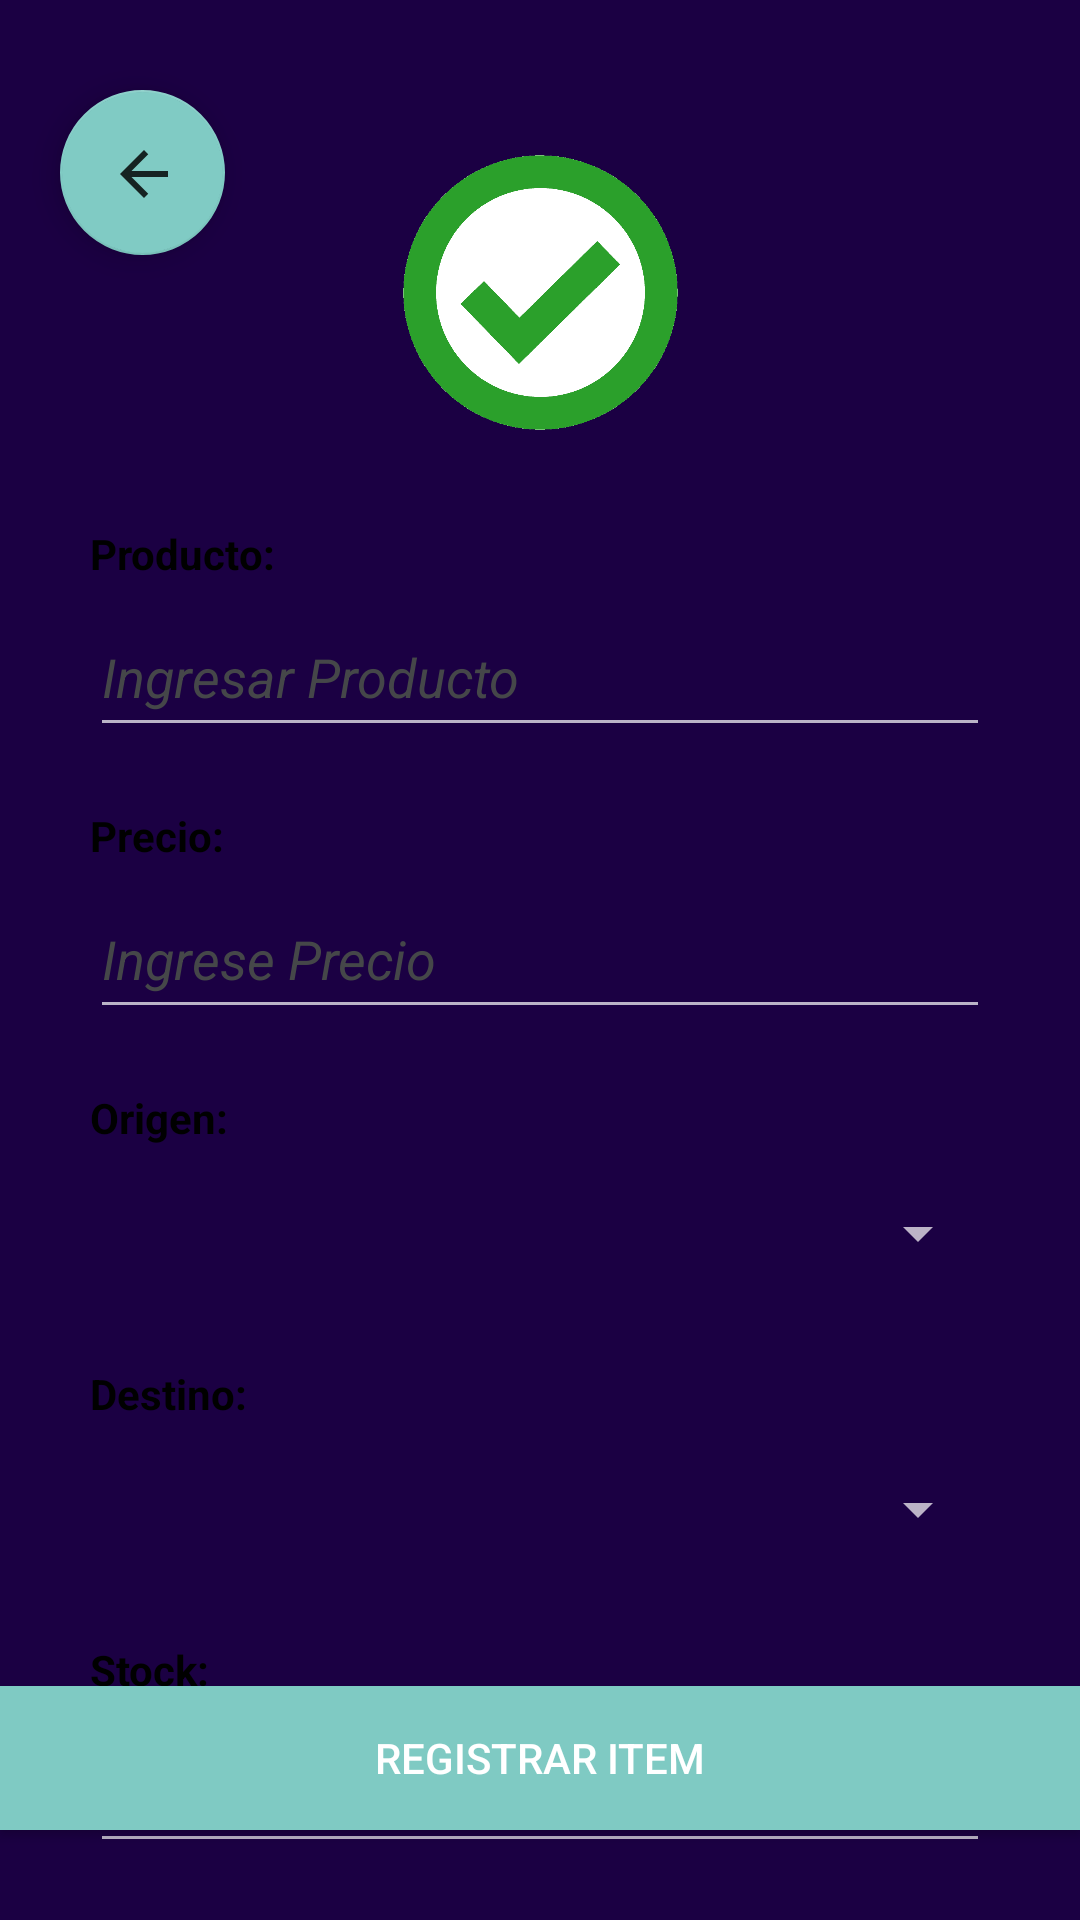

Here is an Android app screen rendered from its layout file. Give the layout XML and the strings, colors and styles it references.
<!-- AndroidManifest.xml: application theme Theme.Servicio_web -->
<!-- res/layout/activity_form.xml -->
<?xml version="1.0" encoding="utf-8"?>
<androidx.constraintlayout.widget.ConstraintLayout xmlns:android="http://schemas.android.com/apk/res/android"
    xmlns:app="http://schemas.android.com/apk/res-auto"
    xmlns:tools="http://schemas.android.com/tools"
    android:layout_width="match_parent"
    android:layout_height="match_parent"
    android:background="#1B0043"
    tools:context=".FormActivity">

    <com.google.android.material.floatingactionbutton.FloatingActionButton
        android:id="@+id/btnRegresar"
        android:layout_width="55dp"
        android:layout_height="68dp"
        android:layout_marginStart="20dp"
        android:layout_marginTop="30dp"
        android:clickable="true"
        app:layout_constraintStart_toStartOf="parent"
        app:layout_constraintTop_toTopOf="parent"
        app:srcCompat="@drawable/atras" />

    <Spinner
        android:id="@+id/spnOrigen"
        android:layout_width="match_parent"
        android:layout_height="48dp"
        android:layout_marginStart="30dp"
        android:layout_marginTop="5dp"
        android:layout_marginEnd="30dp"
        android:layout_weight="1"
        android:outlineAmbientShadowColor="@color/black"
        android:outlineSpotShadowColor="@color/black"
        app:layout_constraintEnd_toEndOf="parent"
        app:layout_constraintStart_toStartOf="parent"
        app:layout_constraintTop_toBottomOf="@+id/textView9" />

    <Spinner
        android:id="@+id/spnDestino"
        android:layout_width="match_parent"
        android:layout_height="48dp"
        android:layout_marginStart="30dp"
        android:layout_marginTop="5dp"
        android:layout_marginEnd="30dp"
        app:layout_constraintEnd_toEndOf="parent"
        app:layout_constraintStart_toStartOf="parent"
        app:layout_constraintTop_toBottomOf="@+id/textView13" />

    <TextView
        android:id="@+id/textView4"
        android:layout_width="wrap_content"
        android:layout_height="wrap_content"
        android:layout_marginStart="30dp"
        android:layout_marginTop="20dp"
        android:text="Producto:"
        android:textColor="@color/black"
        android:textStyle="bold"
        app:layout_constraintStart_toStartOf="parent"
        app:layout_constraintTop_toBottomOf="@+id/imageView2" />

    <EditText
        android:id="@+id/txtProducto"
        android:layout_width="match_parent"
        android:layout_height="50dp"
        android:layout_marginStart="30dp"
        android:layout_marginTop="5dp"
        android:layout_marginEnd="30dp"
        android:ems="10"
        android:hint="Ingresar Producto"
        android:inputType="text"
        android:textColor="@color/white"
        android:textColorHint="@color/material_dynamic_neutral30"
        android:textStyle="italic"
        app:layout_constraintEnd_toEndOf="parent"
        app:layout_constraintStart_toStartOf="parent"
        app:layout_constraintTop_toBottomOf="@+id/textView4" />

    <EditText
        android:id="@+id/txtPrecio"
        android:layout_width="match_parent"
        android:layout_height="50dp"
        android:layout_marginStart="30dp"
        android:layout_marginTop="5dp"
        android:layout_marginEnd="30dp"
        android:ems="10"
        android:hint="Ingrese Precio"
        android:inputType="text|numberDecimal"
        android:textColorHint="@color/material_dynamic_neutral30"
        android:textStyle="italic"
        app:layout_constraintEnd_toEndOf="parent"
        app:layout_constraintStart_toStartOf="parent"
        app:layout_constraintTop_toBottomOf="@+id/textView5" />

    <TextView
        android:id="@+id/textView5"
        android:layout_width="wrap_content"
        android:layout_height="wrap_content"
        android:layout_marginStart="30dp"
        android:layout_marginTop="20dp"
        android:text="Precio:"
        android:textColor="@color/black"
        android:textStyle="bold"
        app:layout_constraintStart_toStartOf="parent"
        app:layout_constraintTop_toBottomOf="@+id/txtProducto" />

    <TextView
        android:id="@+id/textView9"
        android:layout_width="wrap_content"
        android:layout_height="wrap_content"
        android:layout_marginStart="30dp"
        android:layout_marginTop="20dp"
        android:text="Origen:"
        android:textColor="@color/black"
        android:textStyle="bold"
        app:layout_constraintStart_toStartOf="parent"
        app:layout_constraintTop_toBottomOf="@+id/txtPrecio" />

    <TextView
        android:id="@+id/textView13"
        android:layout_width="wrap_content"
        android:layout_height="wrap_content"
        android:layout_marginStart="30dp"
        android:layout_marginTop="20dp"
        android:text="Destino:"
        android:textColor="@color/black"
        android:textStyle="bold"
        app:layout_constraintStart_toStartOf="parent"
        app:layout_constraintTop_toBottomOf="@+id/spnOrigen" />

    <TextView
        android:id="@+id/textView14"
        android:layout_width="wrap_content"
        android:layout_height="wrap_content"
        android:layout_marginStart="30dp"
        android:layout_marginTop="20dp"
        android:text="Stock:"
        android:textColor="@color/black"
        android:textStyle="bold"
        app:layout_constraintStart_toStartOf="parent"
        app:layout_constraintTop_toBottomOf="@+id/spnDestino" />

    <EditText
        android:id="@+id/txtStock"
        android:layout_width="match_parent"
        android:layout_height="50dp"
        android:layout_marginStart="30dp"
        android:layout_marginTop="5dp"
        android:layout_marginEnd="30dp"
        android:ems="10"
        android:hint="Ingrese Stock"
        android:inputType="number"
        android:textColorHint="@color/material_dynamic_neutral30"
        android:textStyle="italic"
        app:layout_constraintEnd_toEndOf="parent"
        app:layout_constraintStart_toStartOf="parent"
        app:layout_constraintTop_toBottomOf="@+id/textView14" />

    <Button
        android:id="@+id/btnRegistrar"
        android:layout_width="match_parent"
        android:layout_height="wrap_content"
        android:layout_marginBottom="30dp"
        android:background="#7FCAC3"
        android:text="Registrar Item"
        app:layout_constraintBottom_toBottomOf="parent"
        app:layout_constraintEnd_toEndOf="parent"
        app:layout_constraintHorizontal_bias="0.0"
        app:layout_constraintStart_toStartOf="parent" />

    <ImageView
        android:id="@+id/imageView2"
        android:layout_width="111dp"
        android:layout_height="115dp"
        android:layout_marginTop="40dp"
        app:layout_constraintEnd_toEndOf="parent"
        app:layout_constraintStart_toStartOf="parent"
        app:layout_constraintTop_toTopOf="parent"
        app:srcCompat="@drawable/check"
        tools:ignore="MissingConstraints" />

</androidx.constraintlayout.widget.ConstraintLayout>
<!-- resources referenced by this layout -->
<resources>
  <!-- drawable atras (drawable) -->
  <vector xmlns:android="http://schemas.android.com/apk/res/android" android:alpha="0.83" android:autoMirrored="true" android:height="24dp" android:tint="#000000" android:viewportHeight="24" android:viewportWidth="24" android:width="24dp">
        
      <path android:fillColor="@android:color/white" android:pathData="M20,11H7.83l5.59,-5.59L12,4l-8,8 8,8 1.41,-1.41L7.83,13H20v-2z"/>
      
  </vector>
  <!-- drawable check: png bitmap (drawable, 30960 bytes) -->
  <style name="Theme.Servicio_web" parent="Base.Theme.Servicio_web" />
  <style name="Base.Theme.Servicio_web" parent="Theme.AppCompat">
          
          
      </style>
  <!-- not gathered from this repository: default colours our renderer supplied (Android Studio template values) -->
  <color name="black">#FF000000</color>
  <color name="white">#FFFFFFFF</color>
</resources>
